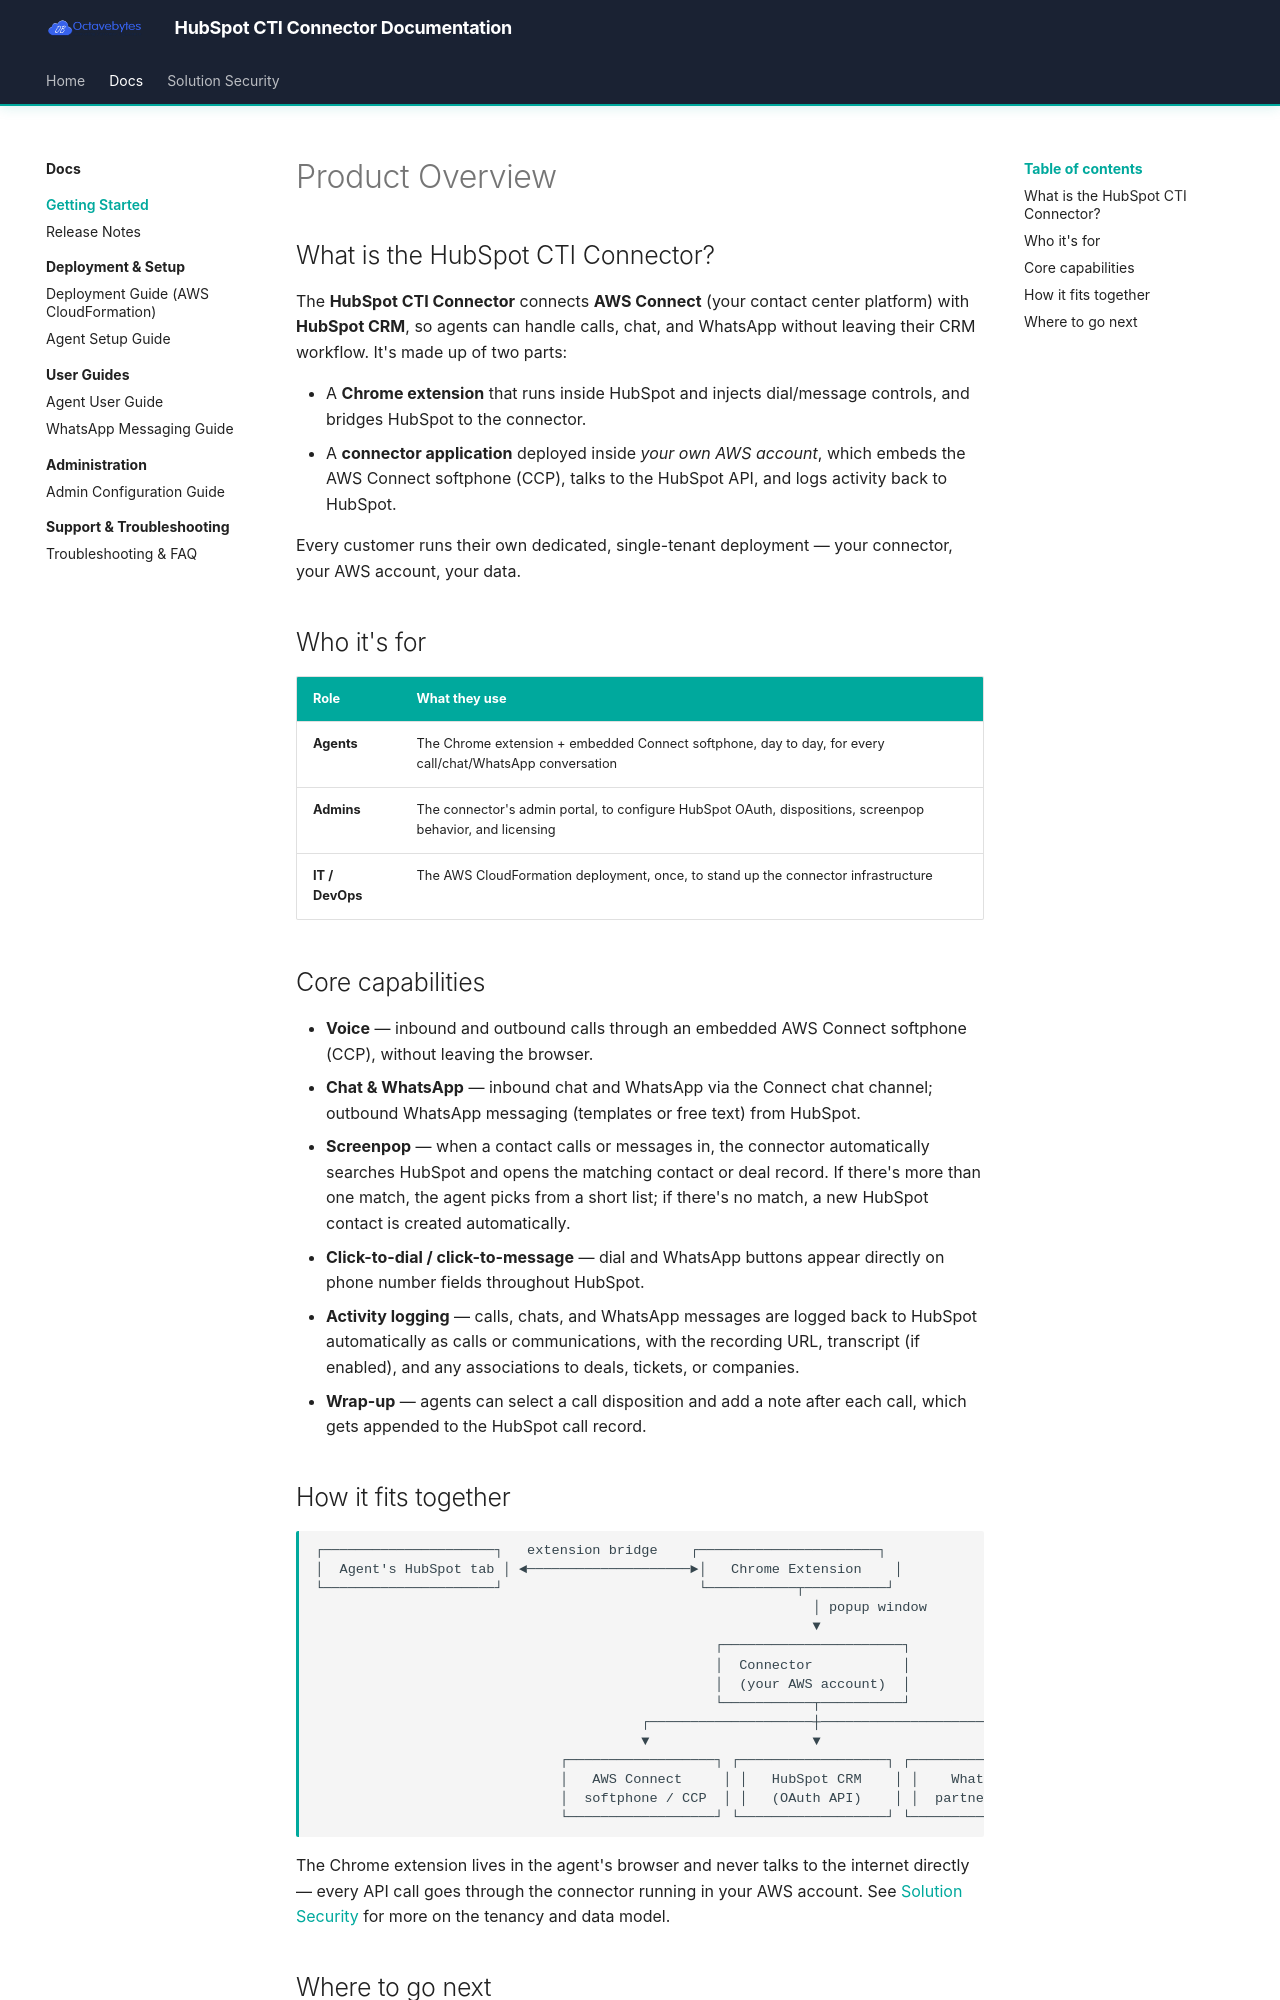

repository: octavebytes/Hubspot · page: getting-started/index.html · generator: mkdocs

# Product Overview

## What is the HubSpot CTI Connector?

The **HubSpot CTI Connector** connects **AWS Connect** (your contact center platform) with **HubSpot CRM**, so agents can handle calls, chat, and WhatsApp without leaving their CRM workflow. It's made up of two parts:

- A **Chrome extension** that runs inside HubSpot and injects dial/message controls, and bridges HubSpot to the connector.
- A **connector application** deployed inside *your own AWS account*, which embeds the AWS Connect softphone (CCP), talks to the HubSpot API, and logs activity back to HubSpot.

Every customer runs their own dedicated, single-tenant deployment — your connector, your AWS account, your data.

## Who it's for

| Role | What they use |
|---|---|
| **Agents** | The Chrome extension + embedded Connect softphone, day to day, for every call/chat/WhatsApp conversation |
| **Admins** | The connector's admin portal, to configure HubSpot OAuth, dispositions, screenpop behavior, and licensing |
| **IT / DevOps** | The AWS CloudFormation deployment, once, to stand up the connector infrastructure |

## Core capabilities

- **Voice** — inbound and outbound calls through an embedded AWS Connect softphone (CCP), without leaving the browser.
- **Chat & WhatsApp** — inbound chat and WhatsApp via the Connect chat channel; outbound WhatsApp messaging (templates or free text) from HubSpot.
- **Screenpop** — when a contact calls or messages in, the connector automatically searches HubSpot and opens the matching contact or deal record. If there's more than one match, the agent picks from a short list; if there's no match, a new HubSpot contact is created automatically.
- **Click-to-dial / click-to-message** — dial and WhatsApp buttons appear directly on phone number fields throughout HubSpot.
- **Activity logging** — calls, chats, and WhatsApp messages are logged back to HubSpot automatically as calls or communications, with the recording URL, transcript (if enabled), and any associations to deals, tickets, or companies.
- **Wrap-up** — agents can select a call disposition and add a note after each call, which gets appended to the HubSpot call record.
